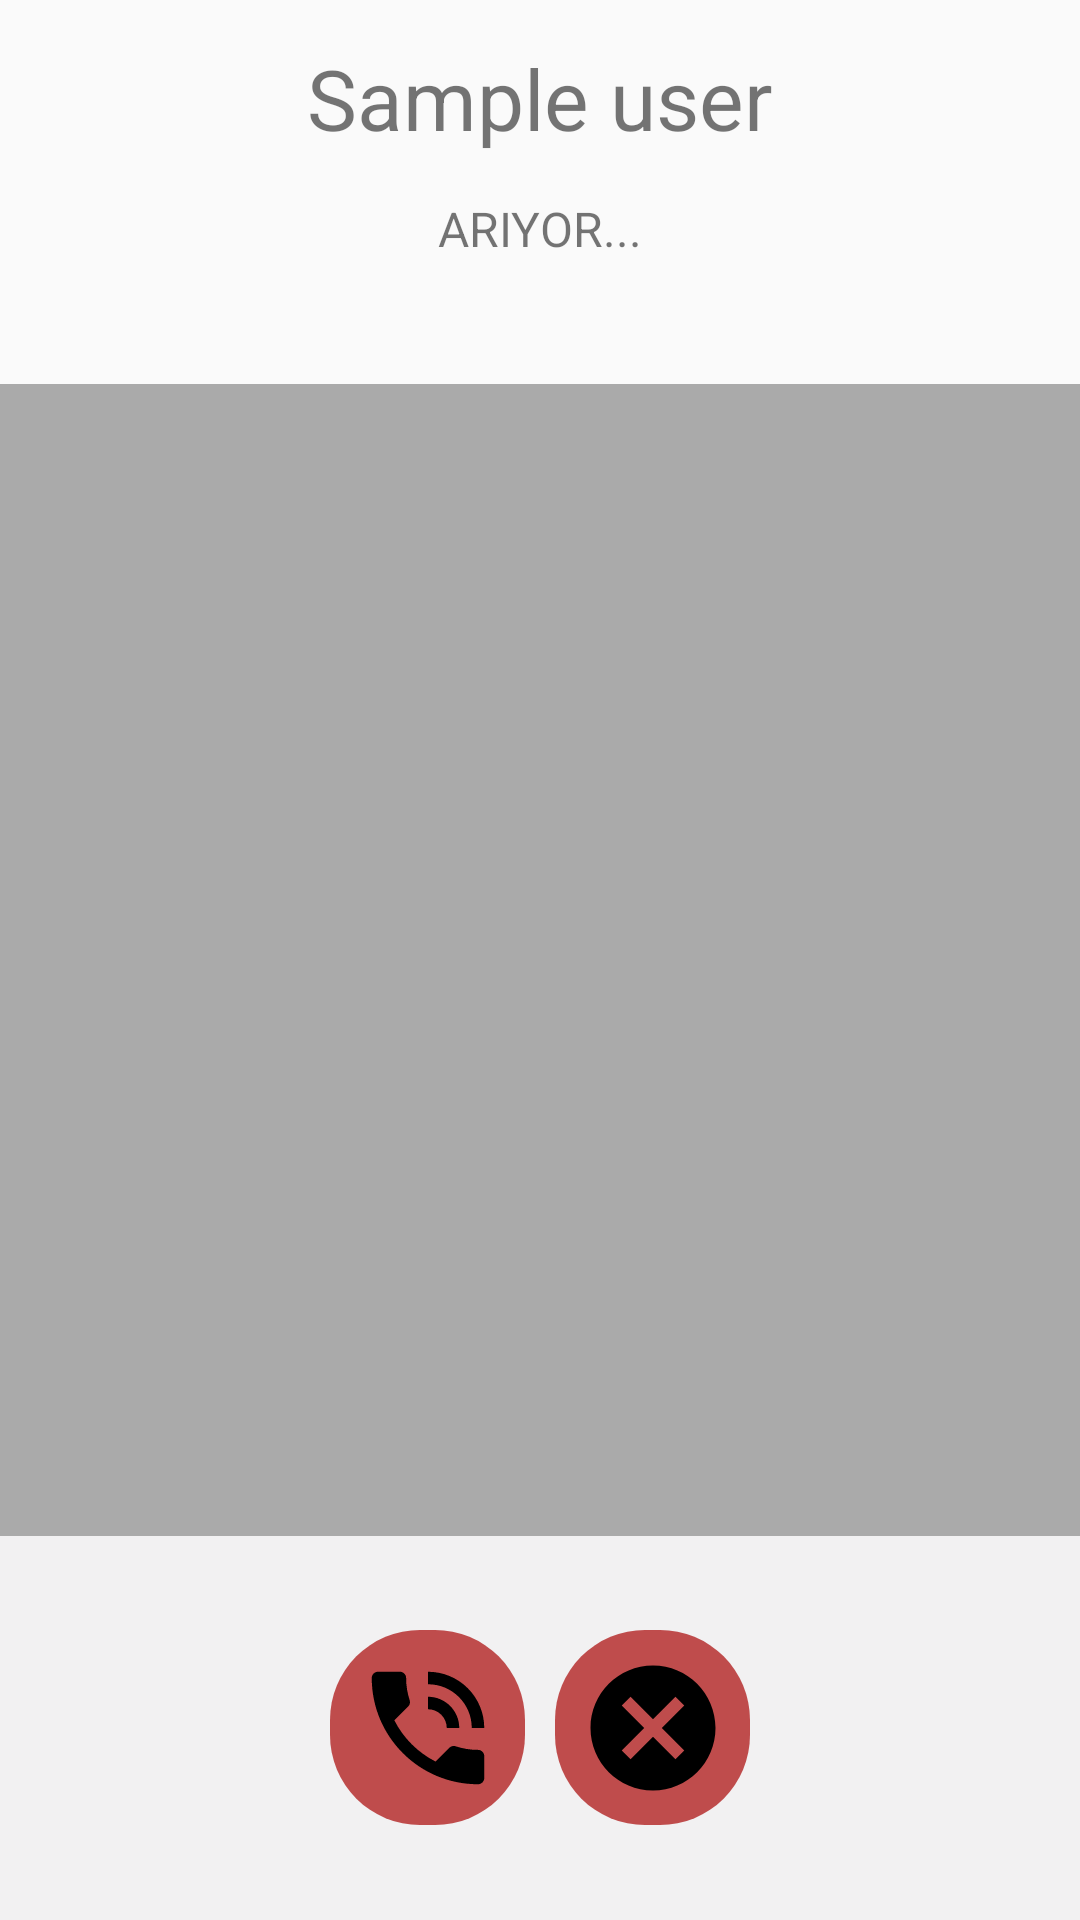

Write the Android layout XML for this screen, with the resource values it uses.
<!-- AndroidManifest.xml: application theme AppTheme -->
<!-- res/layout/incoming.xml -->
<?xml version="1.0" encoding="utf-8"?>
<LinearLayout xmlns:android="http://schemas.android.com/apk/res/android"
              android:layout_width="match_parent"
              android:layout_height="match_parent"
              android:orientation="vertical"
              android:weightSum="5"
              android:background="#ffffffff">

    <LinearLayout
            android:layout_width="match_parent"
            android:layout_height="0dp"
            android:orientation="vertical"
            android:layout_weight="1"
            android:background="#fffafafa"
            >

        <TextView
                android:id="@+id/remoteUser"
                android:layout_width="wrap_content"
                android:layout_height="wrap_content"
                android:layout_gravity="center_horizontal"
                android:layout_margin="14dp"
                android:text="Sample user"
                android:textSize="28sp"/>

        <TextView
                android:id="@+id/callState"
                android:layout_width="wrap_content"
                android:layout_height="wrap_content"
                android:layout_gravity="center_horizontal"
            android:text="Arıyor..."
                android:textSize="16sp"
                android:textAllCaps="true"
                />

    </LinearLayout>

    <ImageView
            android:layout_width="match_parent"
            android:layout_height="0dp"
            android:background="@android:color/darker_gray"
            android:padding="0dip"
            android:layout_weight="3"
            android:contentDescription="Call background">

    </ImageView>

    <RelativeLayout
            android:id="@+id/bottomPanel"
            android:layout_width="match_parent"
            android:layout_height="0dp"
            android:background="@color/greyish"
            android:layout_weight="1"
            android:layout_gravity="center"
            android:gravity="center">

        <ImageButton
                    android:id="@+id/answerButton"
            android:layout_width="65dp"
            android:layout_height="65dp"
                    android:text="Answer"
                    android:textSize="20sp"
            android:background="@drawable/buttonshape"
            android:src="@drawable/ic_phone_in_talk_black_24dp"
                    />

        <ImageButton
                    android:id="@+id/declineButton"
            android:layout_width="65dp"
            android:layout_height="65dp"
                    android:text="Cancel"
                    android:textSize="20sp"
            android:layout_marginLeft="10dp"
            android:layout_toRightOf="@+id/answerButton"
            android:background="@drawable/buttonshape"
            android:src="@drawable/ic_cancel_black_24dp" />

    </RelativeLayout>

</LinearLayout>
<!-- resources referenced by this layout -->
<resources>
  <color name="greyish">#fff2f1f2</color>
  <!-- drawable buttonshape (drawable) -->
  <?xml version="1.0" encoding="utf-8"?>
  <shape xmlns:android="http://schemas.android.com/apk/res/android"
      android:shape="rectangle">
      <corners android:radius="30dp" />
      <gradient
          android:angle="45"
          android:centerColor="#CCB22222"
          android:centerX="35%"
          android:endColor="#CCB22222"
          android:startColor="#CCB22222"
          android:type="linear" />
      <padding
          android:bottom="0dp"
          android:left="0dp"
          android:right="0dp"
          android:top="0dp" />
      <size
          android:width="60dp"
          android:height="60dp" />
      <stroke
          android:width="0dp"
          android:color="#878788" />
  </shape>
  <!-- drawable ic_cancel_black_24dp (drawable) -->
  <vector xmlns:android="http://schemas.android.com/apk/res/android"
      android:width="50dp"
      android:height="50dp"
      android:viewportHeight="24.0"
      android:viewportWidth="24.0">
      <path
          android:fillColor="#FF000000"
          android:pathData="M12,2C6.47,2 2,6.47 2,12s4.47,10 10,10 10,-4.47 10,-10S17.53,2 12,2zM17,15.59L15.59,17 12,13.41 8.41,17 7,15.59 10.59,12 7,8.41 8.41,7 12,10.59 15.59,7 17,8.41 13.41,12 17,15.59z" />
  </vector>
  <!-- drawable ic_phone_in_talk_black_24dp (drawable) -->
  <vector xmlns:android="http://schemas.android.com/apk/res/android"
      android:width="50dp"
      android:height="50dp"
      android:viewportHeight="24.0"
      android:viewportWidth="24.0">
      <path
          android:fillColor="#FF000000"
          android:pathData="M20,15.5c-1.25,0 -2.45,-0.2 -3.57,-0.57 -0.35,-0.11 -0.74,-0.03 -1.02,0.24l-2.2,2.2c-2.83,-1.44 -5.15,-3.75 -6.59,-6.59l2.2,-2.21c0.28,-0.26 0.36,-0.65 0.25,-1C8.7,6.45 8.5,5.25 8.5,4c0,-0.55 -0.45,-1 -1,-1L4,3c-0.55,0 -1,0.45 -1,1 0,9.39 7.61,17 17,17 0.55,0 1,-0.45 1,-1v-3.5c0,-0.55 -0.45,-1 -1,-1zM19,12h2c0,-4.97 -4.03,-9 -9,-9v2c3.87,0 7,3.13 7,7zM15,12h2c0,-2.76 -2.24,-5 -5,-5v2c1.66,0 3,1.34 3,3z" />
  </vector>
  <style name="AppTheme" parent="Theme.AppCompat.Light.DarkActionBar">
          
          <item name="colorPrimary">@color/colorPrimary</item>
          <item name="colorPrimaryDark">@color/colorPrimaryDark</item>
          <item name="colorAccent">@color/colorAccent</item>
      </style>
  <color name="colorPrimary">#3F51B5</color>
  <color name="colorPrimaryDark">#303F9F</color>
  <color name="colorAccent">#FF4081</color>
</resources>
